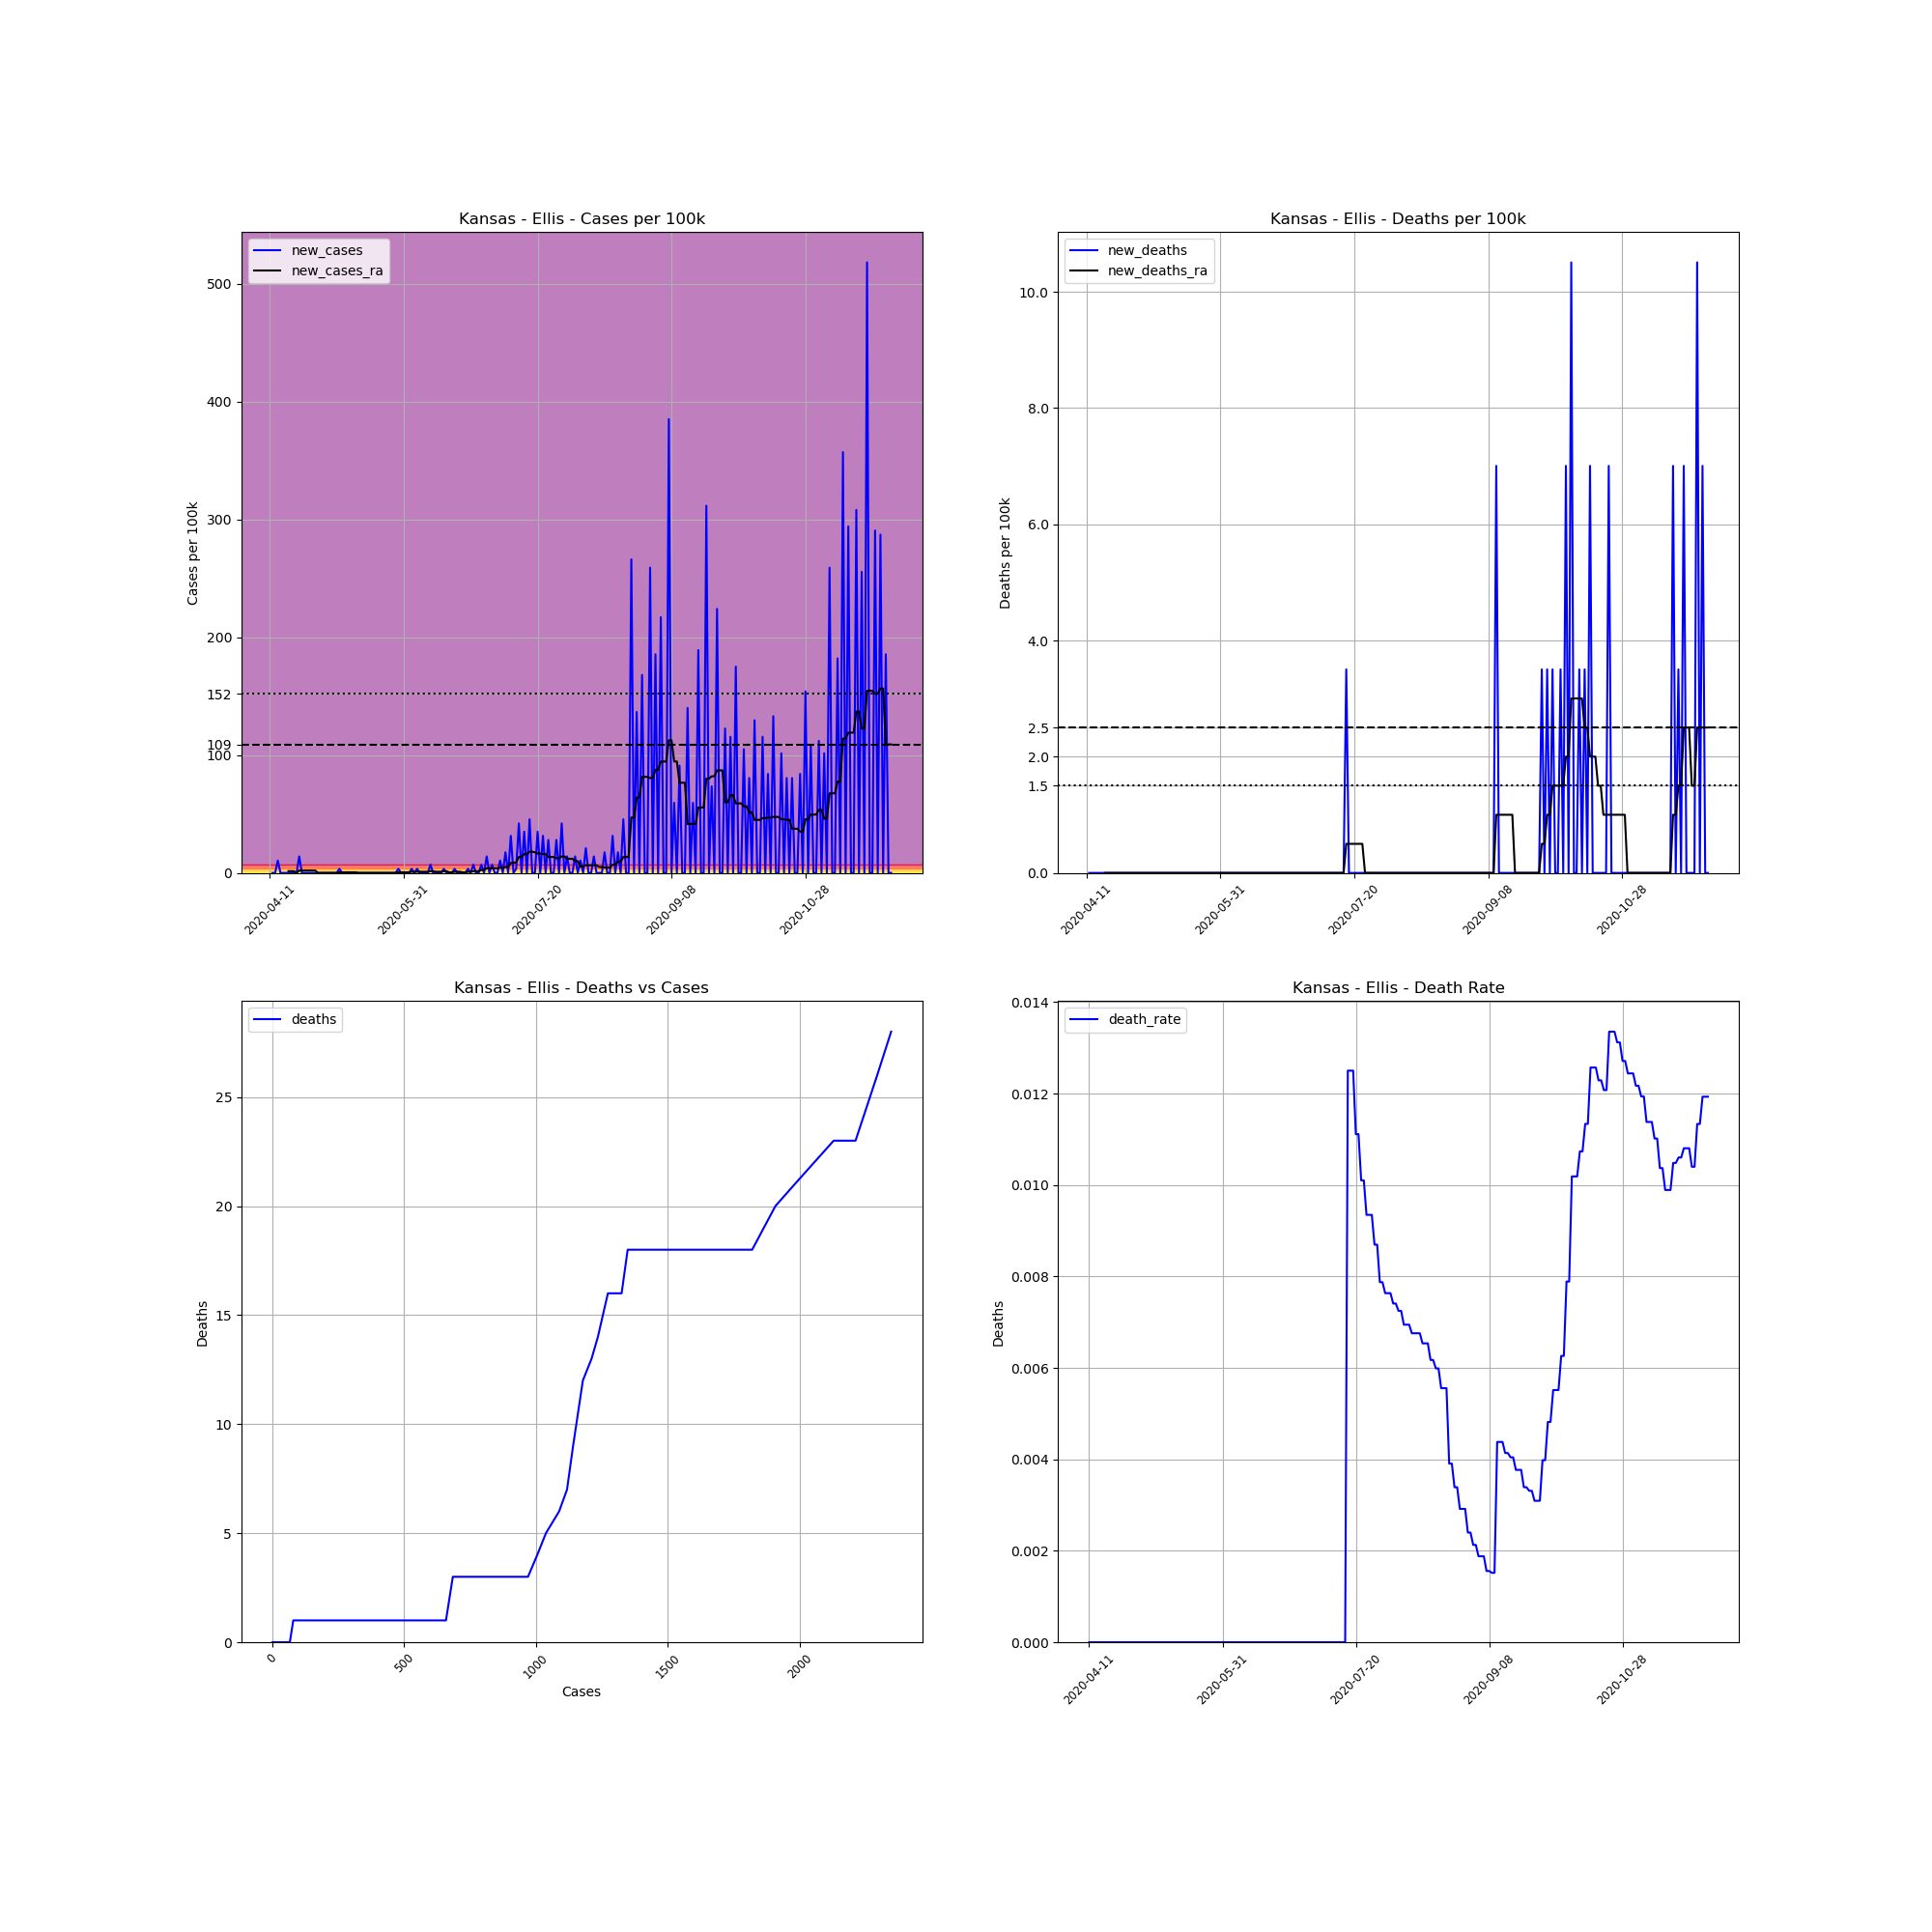

The table this chart was drawn from, first rows:
, date, county, state, fips, cases, deaths, COUNTY, STNAME, CTYNAME, POPESTIMATE2019, cases_per_100k, deaths_per_100k, death_rate, new_cases, new_deaths, new_cases_ra, new_deaths_ra
653735, 2020-04-11, Ellis, Kansas, 20051, 1, 0.0, 51, Kansas, Ellis, 28553, 3.502, 0.0, 0.0, , , , 
653736, 2020-04-12, Ellis, Kansas, 20051, 1, 0.0, 51, Kansas, Ellis, 28553, 3.502, 0.0, 0.0, 0.0, 0.0, , 
653737, 2020-04-13, Ellis, Kansas, 20051, 1, 0.0, 51, Kansas, Ellis, 28553, 3.502, 0.0, 0.0, 0.0, 0.0, , 
653738, 2020-04-14, Ellis, Kansas, 20051, 4, 0.0, 51, Kansas, Ellis, 28553, 14.01, 0.0, 0.0, 10.51, 0.0, , 
653739, 2020-04-15, Ellis, Kansas, 20051, 4, 0.0, 51, Kansas, Ellis, 28553, 14.01, 0.0, 0.0, 0.0, 0.0, , 
653740, 2020-04-16, Ellis, Kansas, 20051, 4, 0.0, 51, Kansas, Ellis, 28553, 14.01, 0.0, 0.0, 0.0, 0.0, , 
653741, 2020-04-17, Ellis, Kansas, 20051, 4, 0.0, 51, Kansas, Ellis, 28553, 14.01, 0.0, 0.0, 0.0, 0.0, , 
653742, 2020-04-18, Ellis, Kansas, 20051, 4, 0.0, 51, Kansas, Ellis, 28553, 14.01, 0.0, 0.0, 0.0, 0.0, 1.501, 0.0
653743, 2020-04-19, Ellis, Kansas, 20051, 4, 0.0, 51, Kansas, Ellis, 28553, 14.01, 0.0, 0.0, 0.0, 0.0, 1.501, 0.0
653744, 2020-04-20, Ellis, Kansas, 20051, 4, 0.0, 51, Kansas, Ellis, 28553, 14.01, 0.0, 0.0, 0.0, 0.0, 1.501, 0.0
653745, 2020-04-21, Ellis, Kansas, 20051, 4, 0.0, 51, Kansas, Ellis, 28553, 14.01, 0.0, 0.0, 0.0, 0.0, 0.0, 0.0
653746, 2020-04-22, Ellis, Kansas, 20051, 8, 0.0, 51, Kansas, Ellis, 28553, 28.02, 0.0, 0.0, 14.01, 0.0, 2.001, 0.0
653747, 2020-04-23, Ellis, Kansas, 20051, 8, 0.0, 51, Kansas, Ellis, 28553, 28.02, 0.0, 0.0, 0.0, 0.0, 2.001, 0.0
653748, 2020-04-24, Ellis, Kansas, 20051, 8, 0.0, 51, Kansas, Ellis, 28553, 28.02, 0.0, 0.0, 0.0, 0.0, 2.001, 0.0
653749, 2020-04-25, Ellis, Kansas, 20051, 8, 0.0, 51, Kansas, Ellis, 28553, 28.02, 0.0, 0.0, 0.0, 0.0, 2.001, 0.0
653750, 2020-04-26, Ellis, Kansas, 20051, 8, 0.0, 51, Kansas, Ellis, 28553, 28.02, 0.0, 0.0, 0.0, 0.0, 2.001, 0.0
653751, 2020-04-27, Ellis, Kansas, 20051, 8, 0.0, 51, Kansas, Ellis, 28553, 28.02, 0.0, 0.0, 0.0, 0.0, 2.001, 0.0
653752, 2020-04-28, Ellis, Kansas, 20051, 8, 0.0, 51, Kansas, Ellis, 28553, 28.02, 0.0, 0.0, 0.0, 0.0, 2.001, 0.0
653753, 2020-04-29, Ellis, Kansas, 20051, 8, 0.0, 51, Kansas, Ellis, 28553, 28.02, 0.0, 0.0, 0.0, 0.0, 0.0, 0.0
653754, 2020-04-30, Ellis, Kansas, 20051, 8, 0.0, 51, Kansas, Ellis, 28553, 28.02, 0.0, 0.0, 0.0, 0.0, 0.0, 0.0
653755, 2020-05-01, Ellis, Kansas, 20051, 8, 0.0, 51, Kansas, Ellis, 28553, 28.02, 0.0, 0.0, 0.0, 0.0, 0.0, 0.0
653756, 2020-05-02, Ellis, Kansas, 20051, 8, 0.0, 51, Kansas, Ellis, 28553, 28.02, 0.0, 0.0, 0.0, 0.0, 0.0, 0.0
653757, 2020-05-03, Ellis, Kansas, 20051, 8, 0.0, 51, Kansas, Ellis, 28553, 28.02, 0.0, 0.0, 0.0, 0.0, 0.0, 0.0
653758, 2020-05-04, Ellis, Kansas, 20051, 8, 0.0, 51, Kansas, Ellis, 28553, 28.02, 0.0, 0.0, 0.0, 0.0, 0.0, 0.0
653759, 2020-05-05, Ellis, Kansas, 20051, 8, 0.0, 51, Kansas, Ellis, 28553, 28.02, 0.0, 0.0, 0.0, 0.0, 0.0, 0.0
653760, 2020-05-06, Ellis, Kansas, 20051, 8, 0.0, 51, Kansas, Ellis, 28553, 28.02, 0.0, 0.0, 0.0, 0.0, 0.0, 0.0
653761, 2020-05-07, Ellis, Kansas, 20051, 9, 0.0, 51, Kansas, Ellis, 28553, 31.52, 0.0, 0.0, 3.502, 0.0, 0.5003, 0.0
653762, 2020-05-08, Ellis, Kansas, 20051, 9, 0.0, 51, Kansas, Ellis, 28553, 31.52, 0.0, 0.0, 0.0, 0.0, 0.5003, 0.0
653763, 2020-05-09, Ellis, Kansas, 20051, 9, 0.0, 51, Kansas, Ellis, 28553, 31.52, 0.0, 0.0, 0.0, 0.0, 0.5003, 0.0
653764, 2020-05-10, Ellis, Kansas, 20051, 9, 0.0, 51, Kansas, Ellis, 28553, 31.52, 0.0, 0.0, 0.0, 0.0, 0.5003, 0.0
653765, 2020-05-11, Ellis, Kansas, 20051, 9, 0.0, 51, Kansas, Ellis, 28553, 31.52, 0.0, 0.0, 0.0, 0.0, 0.5003, 0.0
653766, 2020-05-12, Ellis, Kansas, 20051, 9, 0.0, 51, Kansas, Ellis, 28553, 31.52, 0.0, 0.0, 0.0, 0.0, 0.5003, 0.0
653767, 2020-05-13, Ellis, Kansas, 20051, 9, 0.0, 51, Kansas, Ellis, 28553, 31.52, 0.0, 0.0, 0.0, 0.0, 0.5003, 0.0
653768, 2020-05-14, Ellis, Kansas, 20051, 9, 0.0, 51, Kansas, Ellis, 28553, 31.52, 0.0, 0.0, 0.0, 0.0, 0.0, 0.0
653769, 2020-05-15, Ellis, Kansas, 20051, 9, 0.0, 51, Kansas, Ellis, 28553, 31.52, 0.0, 0.0, 0.0, 0.0, 0.0, 0.0
653770, 2020-05-16, Ellis, Kansas, 20051, 9, 0.0, 51, Kansas, Ellis, 28553, 31.52, 0.0, 0.0, 0.0, 0.0, 0.0, 0.0
653771, 2020-05-17, Ellis, Kansas, 20051, 9, 0.0, 51, Kansas, Ellis, 28553, 31.52, 0.0, 0.0, 0.0, 0.0, 0.0, 0.0
653772, 2020-05-18, Ellis, Kansas, 20051, 9, 0.0, 51, Kansas, Ellis, 28553, 31.52, 0.0, 0.0, 0.0, 0.0, 0.0, 0.0
653773, 2020-05-19, Ellis, Kansas, 20051, 9, 0.0, 51, Kansas, Ellis, 28553, 31.52, 0.0, 0.0, 0.0, 0.0, 0.0, 0.0
653774, 2020-05-20, Ellis, Kansas, 20051, 9, 0.0, 51, Kansas, Ellis, 28553, 31.52, 0.0, 0.0, 0.0, 0.0, 0.0, 0.0
653775, 2020-05-21, Ellis, Kansas, 20051, 9, 0.0, 51, Kansas, Ellis, 28553, 31.52, 0.0, 0.0, 0.0, 0.0, 0.0, 0.0
653776, 2020-05-22, Ellis, Kansas, 20051, 9, 0.0, 51, Kansas, Ellis, 28553, 31.52, 0.0, 0.0, 0.0, 0.0, 0.0, 0.0
653777, 2020-05-23, Ellis, Kansas, 20051, 9, 0.0, 51, Kansas, Ellis, 28553, 31.52, 0.0, 0.0, 0.0, 0.0, 0.0, 0.0
653778, 2020-05-24, Ellis, Kansas, 20051, 9, 0.0, 51, Kansas, Ellis, 28553, 31.52, 0.0, 0.0, 0.0, 0.0, 0.0, 0.0
653779, 2020-05-25, Ellis, Kansas, 20051, 9, 0.0, 51, Kansas, Ellis, 28553, 31.52, 0.0, 0.0, 0.0, 0.0, 0.0, 0.0
653780, 2020-05-26, Ellis, Kansas, 20051, 9, 0.0, 51, Kansas, Ellis, 28553, 31.52, 0.0, 0.0, 0.0, 0.0, 0.0, 0.0
653781, 2020-05-27, Ellis, Kansas, 20051, 9, 0.0, 51, Kansas, Ellis, 28553, 31.52, 0.0, 0.0, 0.0, 0.0, 0.0, 0.0
653782, 2020-05-28, Ellis, Kansas, 20051, 9, 0.0, 51, Kansas, Ellis, 28553, 31.52, 0.0, 0.0, 0.0, 0.0, 0.0, 0.0
653783, 2020-05-29, Ellis, Kansas, 20051, 10, 0.0, 51, Kansas, Ellis, 28553, 35.02, 0.0, 0.0, 3.502, 0.0, 0.5003, 0.0
653784, 2020-05-30, Ellis, Kansas, 20051, 10, 0.0, 51, Kansas, Ellis, 28553, 35.02, 0.0, 0.0, 0.0, 0.0, 0.5003, 0.0
653785, 2020-05-31, Ellis, Kansas, 20051, 10, 0.0, 51, Kansas, Ellis, 28553, 35.02, 0.0, 0.0, 0.0, 0.0, 0.5003, 0.0
653786, 2020-06-01, Ellis, Kansas, 20051, 10, 0.0, 51, Kansas, Ellis, 28553, 35.02, 0.0, 0.0, 0.0, 0.0, 0.5003, 0.0
653787, 2020-06-02, Ellis, Kansas, 20051, 10, 0.0, 51, Kansas, Ellis, 28553, 35.02, 0.0, 0.0, 0.0, 0.0, 0.5003, 0.0
653788, 2020-06-03, Ellis, Kansas, 20051, 11, 0.0, 51, Kansas, Ellis, 28553, 38.52, 0.0, 0.0, 3.502, 0.0, 1.001, 0.0
653789, 2020-06-04, Ellis, Kansas, 20051, 11, 0.0, 51, Kansas, Ellis, 28553, 38.52, 0.0, 0.0, 0.0, 0.0, 1.001, 0.0
653790, 2020-06-05, Ellis, Kansas, 20051, 12, 0.0, 51, Kansas, Ellis, 28553, 42.03, 0.0, 0.0, 3.502, 0.0, 1.001, 0.0
653791, 2020-06-06, Ellis, Kansas, 20051, 12, 0.0, 51, Kansas, Ellis, 28553, 42.03, 0.0, 0.0, 0.0, 0.0, 1.001, 0.0
653792, 2020-06-07, Ellis, Kansas, 20051, 12, 0.0, 51, Kansas, Ellis, 28553, 42.03, 0.0, 0.0, 0.0, 0.0, 1.001, 0.0
653793, 2020-06-08, Ellis, Kansas, 20051, 12, 0.0, 51, Kansas, Ellis, 28553, 42.03, 0.0, 0.0, 0.0, 0.0, 1.001, 0.0
653794, 2020-06-09, Ellis, Kansas, 20051, 12, 0.0, 51, Kansas, Ellis, 28553, 42.03, 0.0, 0.0, 0.0, 0.0, 1.001, 0.0
... 173 more rows
